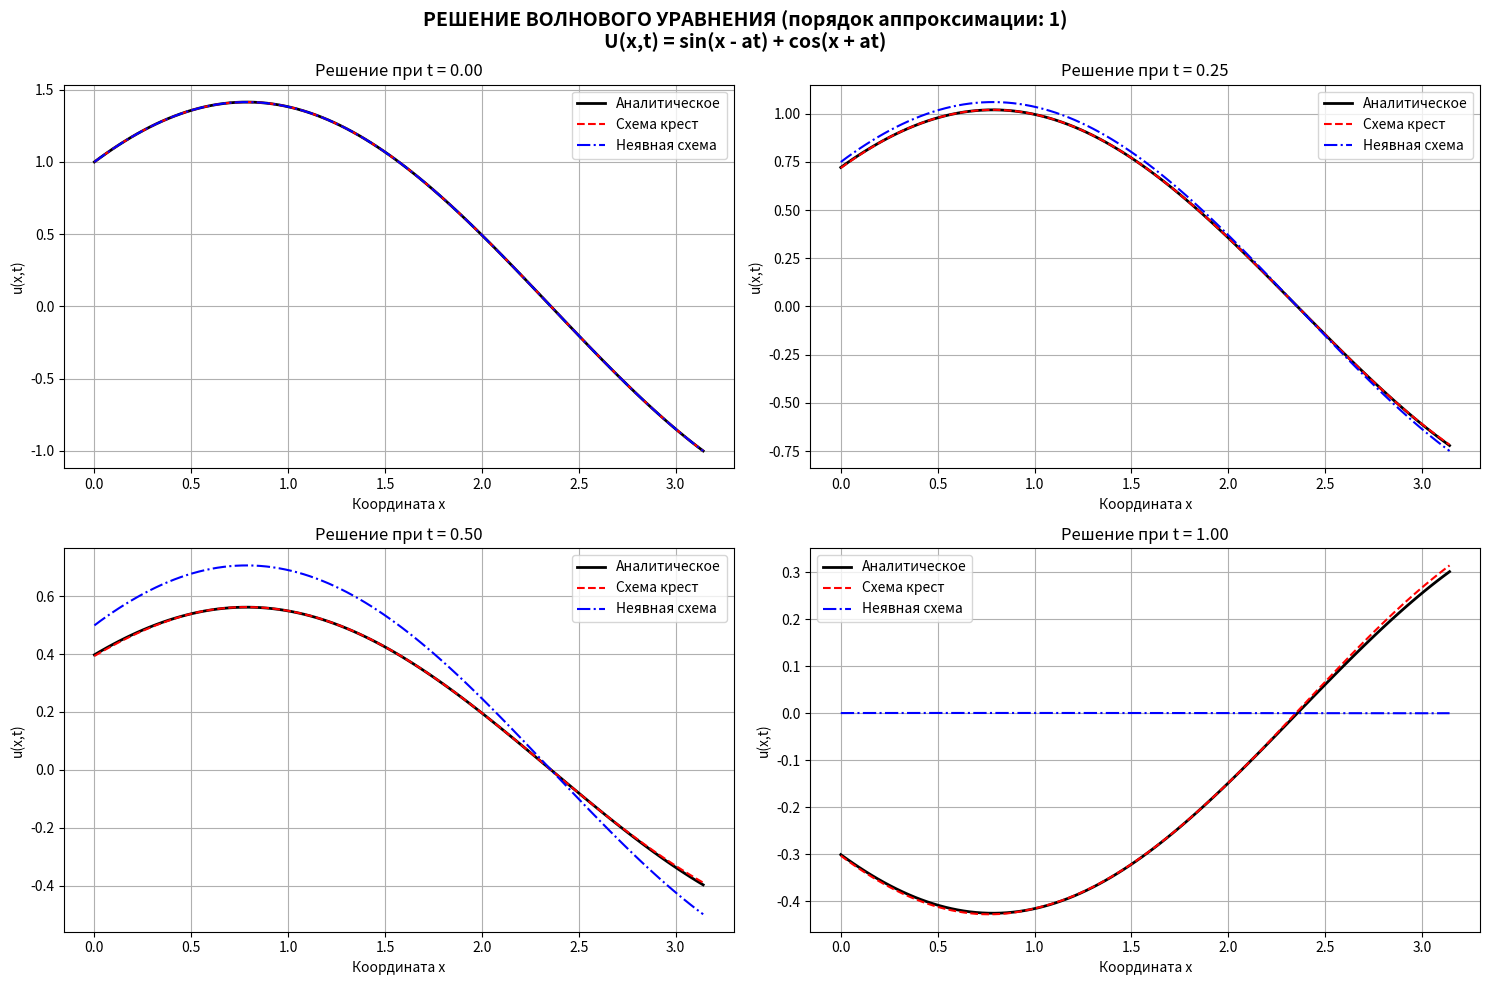
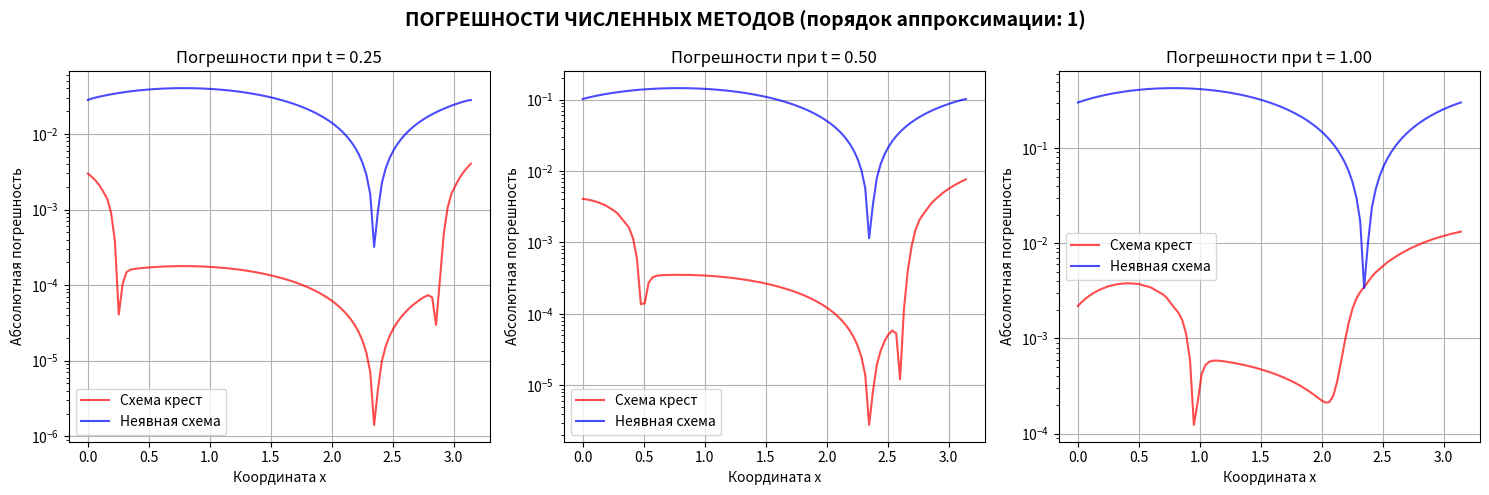
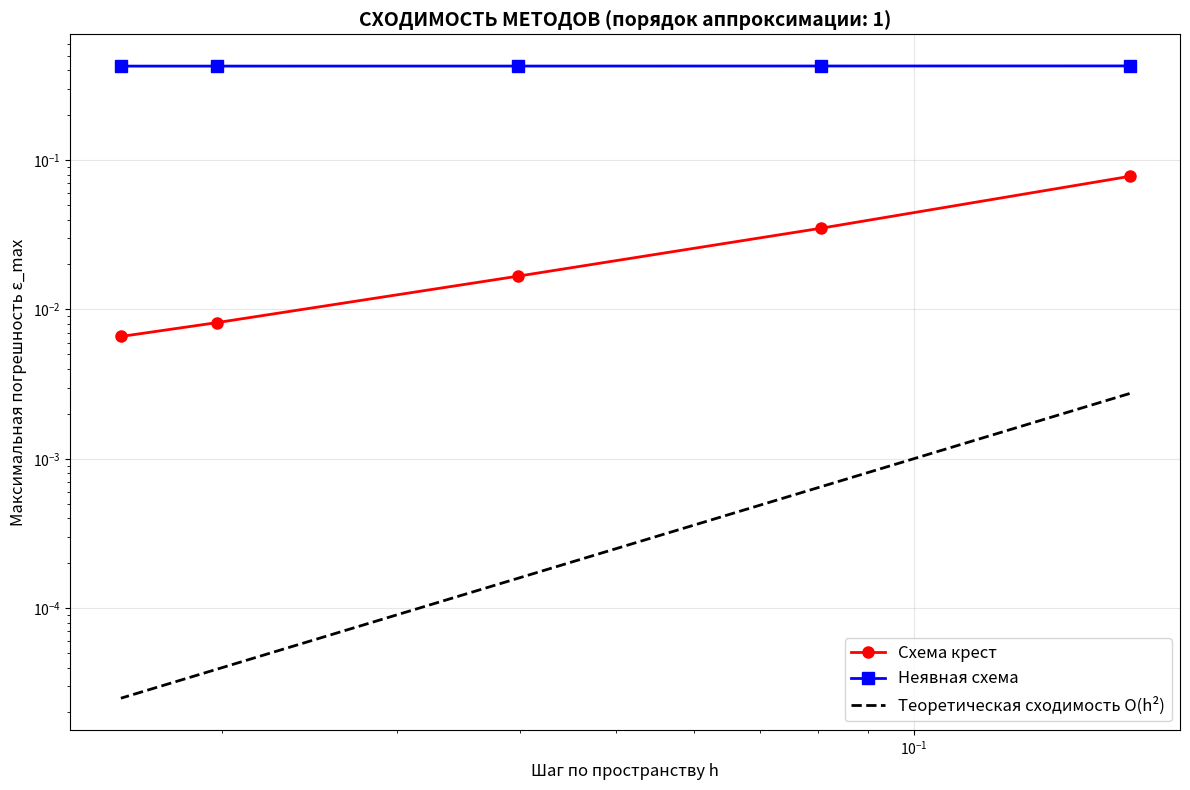
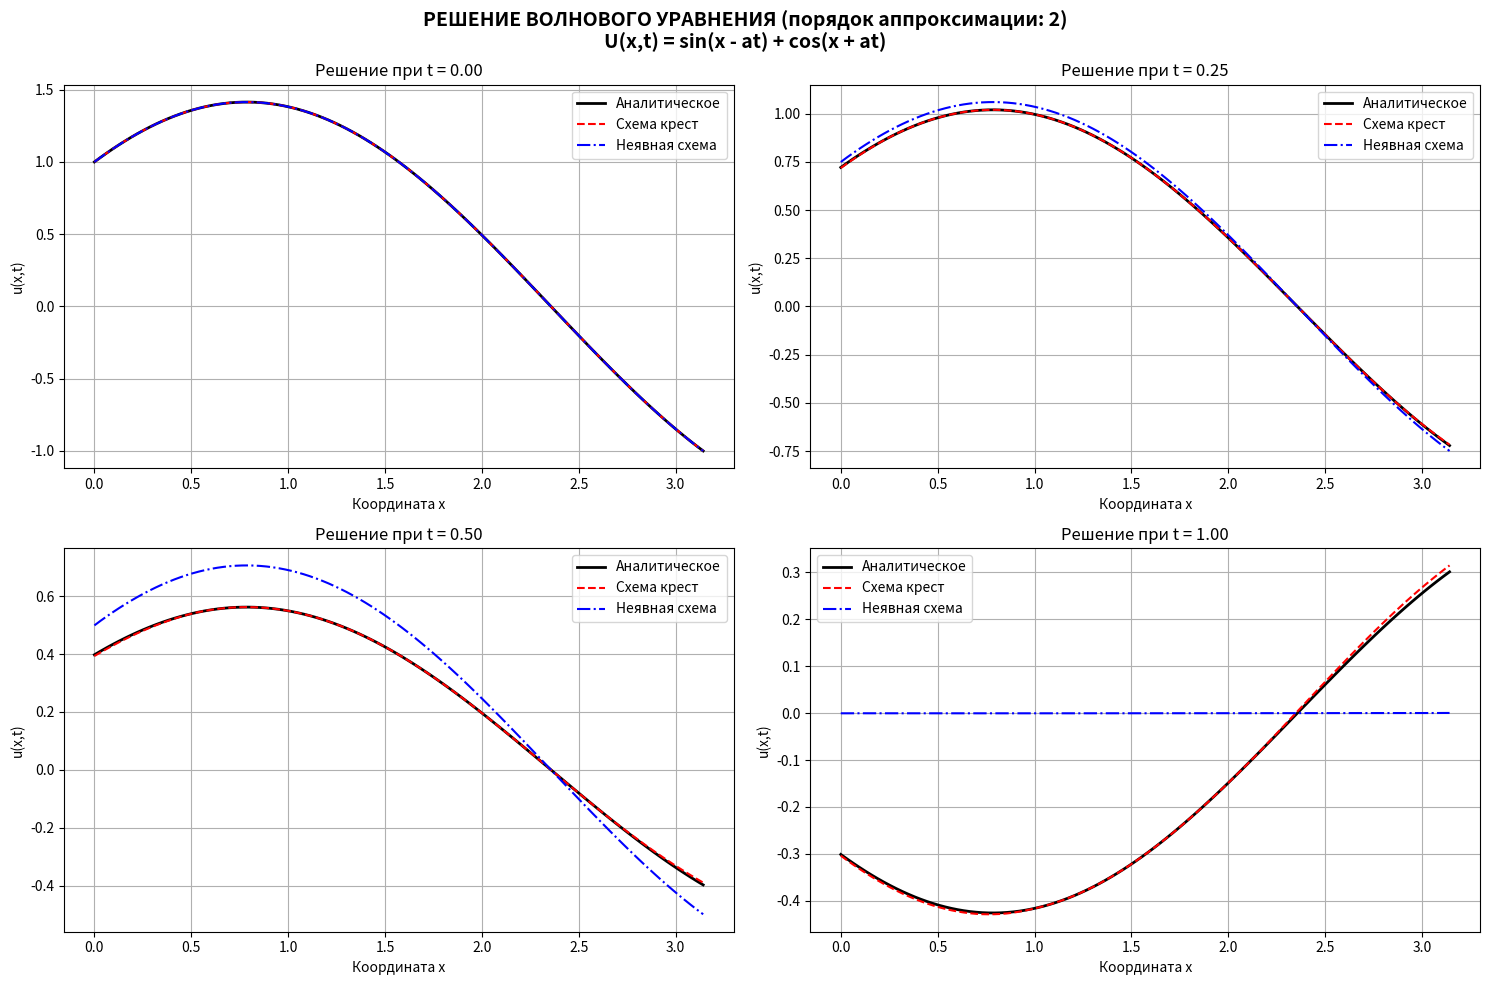
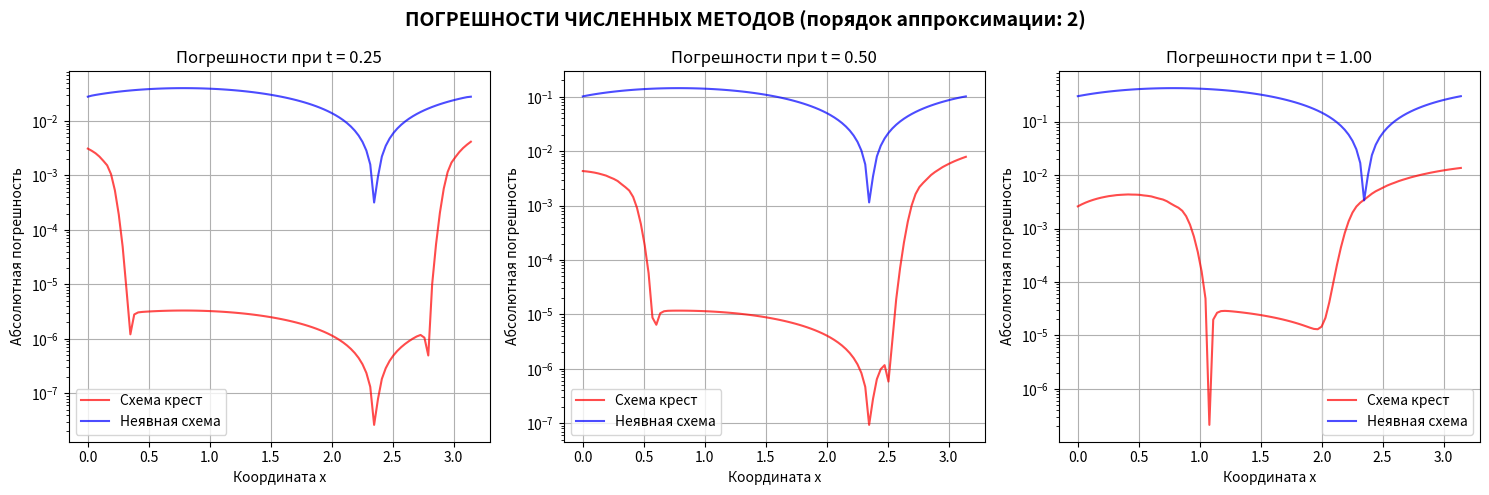
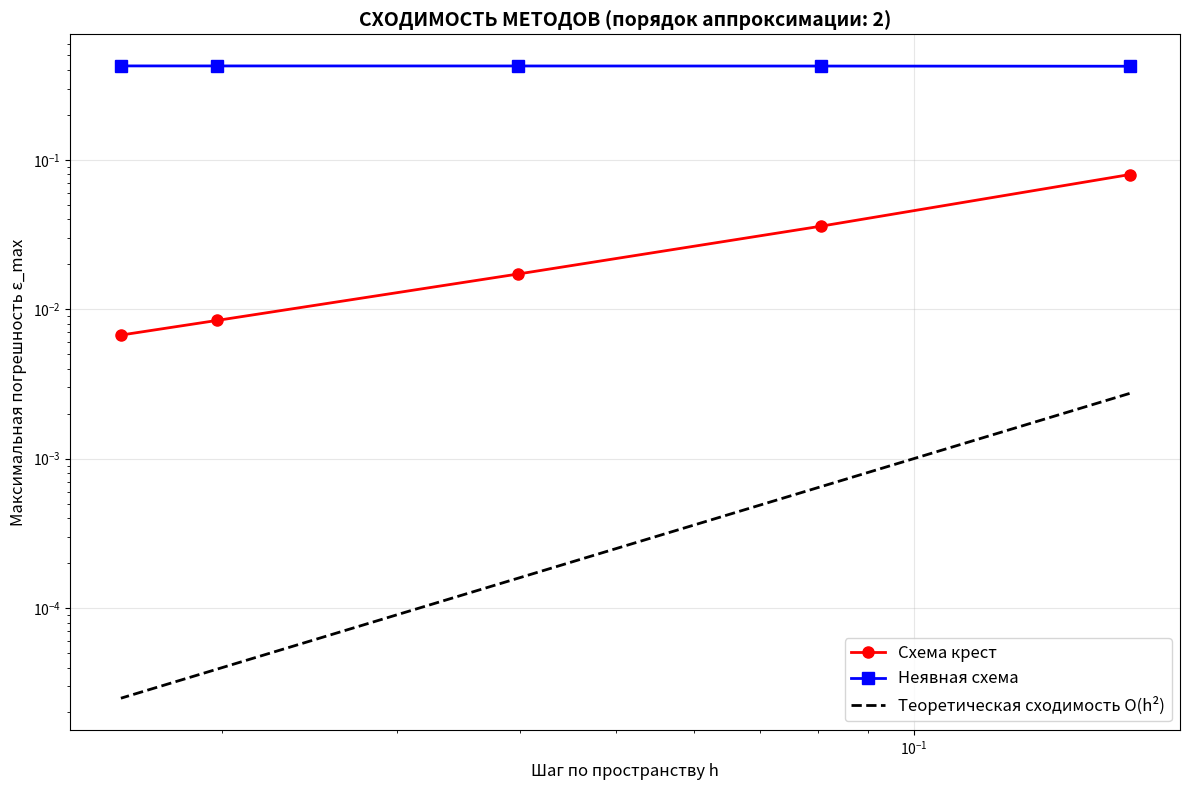

These figures' Python source, in order:
import numpy as np
import matplotlib.pyplot as plt
from scipy.sparse import diags
from scipy.sparse.linalg import spsolve

def progonka(a, b, c, d):
    n = len(d)
    P = np.zeros(n - 1)
    Q = np.zeros(n)  

    # Первый шаг
    P[0] = -c[0] / b[0]
    Q[0] = d[0] / b[0]

    # Середина
    for i in range(1, n - 1):
        P[i] = -c[i] / (b[i] + a[i] * P[i - 1])
        Q[i] = (d[i] - a[i] * Q[i - 1]) / (b[i] + a[i] * P[i - 1])

    # Конец
    Q[n - 1] = (d[n - 1] - a[n - 1] * Q[n - 2]) / (b[n - 1] + a[n - 1] * P[n - 2])

    x = np.zeros(n)
    x[n - 1] = Q[n - 1]

    # Обратный ход
    for i in range(n - 2, -1, -1):
        x[i] = Q[i] + P[i] * x[i + 1]

    return x

a = 1.0
L = np.pi
T = 1.0

def analytical_solution(x, t):
    """Аналитическое решение U(x,t) = sin(x - at) + cos(x + at)"""
    return np.sin(x - a * t) + np.cos(x + a * t)

def initial_condition_u(x):
    """Начальное условие для u(x,0)"""
    return np.sin(x) + np.cos(x)

def initial_condition_ut(x):
    """Начальное условие для u_t(x,0)"""
    return -a * (np.sin(x) + np.cos(x))

# Варианты аппроксимации граничных условий
def solve_left_boundary_condition(u, h, boundary_type, scheme_type):
    """Решение граничного условия на левой границе: u_x(0,t) - u(0,t) = 0"""
    if scheme_type == "first_order":
        # (u1 - u0)/h - u0 = 0 => u0 = u1/(1 + h)
        return u[1] / (1 + h)
    elif scheme_type == "three_point":
        # (-3*u0 + 4*u1 - u2)/(2h) - u0 = 0 => u0 = (4*u1 - u2)/(3 + 2h)
        return (4 * u[1] - u[2]) / (3 + 2 * h)
    elif scheme_type == "two_point_second_order":
        # (u1 - u0)/h + (h/2)*u_xx - u0 = 0
        # Используем u_xx ≈ (u1 - 2*u0 + u(-1))/h², но u(-1) неизвестно
        # Упрощенный вариант: u0 = u1/(1 + h)
        return u[1] / (1 + h)

def solve_right_boundary_condition(u, h, boundary_type, scheme_type):
    """Решение граничного условия на правой границе: u_x(π,t) - u(π,t) = 0"""
    n = len(u)
    if scheme_type == "first_order":
        # (u_n - u_{n-1})/h - u_n = 0 => u_n = u_{n-1}/(1 - h)
        return u[-2] / (1 - h)
    elif scheme_type == "three_point":
        # (3*u_n - 4*u_{n-1} + u_{n-2})/(2h) - u_n = 0 => u_n = (4*u_{n-1} - u_{n-2})/(3 - 2h)
        return (4 * u[-2] - u[-3]) / (3 - 2 * h)
    elif scheme_type == "two_point_second_order":
        # (u_n - u_{n-1})/h - (h/2)*u_xx - u_n = 0
        # Упрощенный вариант: u_n = u_{n-1}/(1 - h)
        return u[-2] / (1 - h)

def cross_scheme(Nx, Nt, initial_approx_order=1):
    """
        Явная схема крест для волнового уравнения
        initial_approx_order: порядок аппроксимации второго начального условия (1 или 2)
    """
    x = np.linspace(0, L, Nx)
    t = np.linspace(0, T, Nt)

    h = x[1] - x[0]
    tau = t[1] - t[0]

    sigma = (a * tau / h)**2  # σ = (aτ/h)²
    if sigma > 1:
        print(f"  ОШИБКА: σ = {sigma:.3f} > 1")
        print(f"  Схема НЕУСТОЙЧИВА! Условие устойчивости: (aτ/h)² ≤ 1")
        print(f"  Требуется: tau ≤ {h/a:.6f} (сейчас tau = {tau:.6f})")
        return x, t, None

    print(f"  Устойчивость: σ = {sigma:.3f} ≤ 1 - схема устойчива")

    u = np.zeros((Nt, Nx))

    # Первое начальное условие
    u[0, :] = initial_condition_u(x)

    # Второе начальное условие (аппроксимация u_t(x,0))
    if initial_approx_order == 1:
        # Первый порядок: u_t ≈ (u¹ - u⁰)/τ
        u[1, :] = u[0, :] + tau * initial_condition_ut(x)
    else:
        # Второй порядок: используем разложение в ряд Тейлора
        u_xx = np.zeros(Nx)
        for j in range(1, Nx-1):
            u_xx[j] = (u[0, j+1] - 2*u[0, j] + u[0, j-1]) / h**2
        # Граничные точки для u_xx (упрощенная аппроксимация)
        u_xx[0] = (u[0, 1] - 2*u[0, 0] + u[0, 0]) / h**2
        u_xx[-1] = (u[0, -1] - 2*u[0, -1] + u[0, -2]) / h**2
        
        u[1, :] = u[0, :] + tau * initial_condition_ut(x) + 0.5 * (a * tau)**2 * u_xx
    
    # Основной цикл
    for k in range(1, Nt-1):
        # Внутренние точки
        for j in range(1, Nx-1):
            u[k+1, j] = 2*u[k, j] - u[k-1, j] + sigma * (u[k, j+1] - 2*u[k, j] + u[k, j-1])
        
        # Граничные условия
        u[k+1, 0] = solve_left_boundary_condition(u[k+1], h, "robin", "first_order")
        u[k+1, -1] = solve_right_boundary_condition(u[k+1], h, "robin", "first_order")
    
    return x, t, u

def implicit_scheme(Nx, Nt, initial_approx_order=1):
    """
    Неявная схема для волнового уравнения
    """
    x = np.linspace(0, L, Nx)
    t = np.linspace(0, T, Nt)
    
    h = x[1] - x[0]
    tau = t[1] - t[0]
    
    u = np.zeros((Nt, Nx))
    
    # Первое начальное условие
    u[0, :] = initial_condition_u(x)
    
    # Второе начальное условие
    if initial_approx_order == 1:
        u[1, :] = u[0, :] + tau * initial_condition_ut(x)
    else:
        u_xx = np.zeros(Nx)
        for j in range(1, Nx-1):
            u_xx[j] = (u[0, j+1] - 2*u[0, j] + u[0, j-1]) / h**2
        u_xx[0] = (u[0, 1] - 2*u[0, 0] + u[0, 0]) / h**2
        u_xx[-1] = (u[0, -1] - 2*u[0, -1] + u[0, -2]) / h**2
        
        u[1, :] = u[0, :] + tau * initial_condition_ut(x) + 0.5 * (a * tau)**2 * u_xx
    
    sigma = (a * tau / h)**2
    
    # Матрица для неявной схемы
    for k in range(1, Nt-1):
        n = Nx
        A = np.zeros(n)
        B = np.zeros(n)
        C = np.zeros(n)
        D = np.zeros(n)
        
        # Внутренние точки
        for j in range(1, n-1):
            A[j] = -sigma
            B[j] = 2 + 2*sigma
            C[j] = -sigma
            D[j] = 4*u[k, j] - 2*u[k-1, j] - sigma*(u[k, j+1] - 2*u[k, j] + u[k, j-1])
        
        # Граничные условия (левая)
        B[0] = 1
        C[0] = -1/(1 + h)  # для first_order
        D[0] = 0
        
        # Граничные условия (правая)
        A[-1] = -1/(1 - h)  # для first_order
        B[-1] = 1
        D[-1] = 0
        
        # Решение системы методом прогонки
        u[k+1, :] = progonka(A, B, C, D)
    
    return x, t, u

def calculate_errors(u_numeric, u_analytic):
    """Вычисление абсолютной погрешности"""
    return np.abs(u_numeric - u_analytic)

def plot_solutions(x, t, u_cross, u_imp, u_anal, initial_order):
    """Построение графиков решений"""
    times_to_plot = [0, len(t)//4, len(t)//2, -1]
    
    fig, axes = plt.subplots(2, 2, figsize=(15, 10))
    axes = axes.flatten()
    
    for idx, time_idx in enumerate(times_to_plot):
        ax = axes[idx]
        ax.plot(x, u_anal[time_idx, :], 'k-', linewidth=2, label='Аналитическое')
        ax.plot(x, u_cross[time_idx, :], 'r--', label='Схема крест')
        ax.plot(x, u_imp[time_idx, :], 'b-.', label='Неявная схема')
        
        ax.set_xlabel('Координата x')
        ax.set_ylabel('u(x,t)')
        ax.set_title(f'Решение при t = {t[time_idx]:.2f}')
        ax.legend()
        ax.grid(True)
    
    plt.suptitle(f'РЕШЕНИЕ ВОЛНОВОГО УРАВНЕНИЯ (порядок аппроксимации: {initial_order})\n'
                'U(x,t) = sin(x - at) + cos(x + at)', fontsize=14, fontweight='bold')
    plt.tight_layout()
    plt.show()

def plot_errors_comparison(x, t, u_cross, u_imp, u_anal, initial_order):
    """Построение графиков погрешностей"""
    times_to_plot = [len(t)//4, len(t)//2, -1]
    
    plt.figure(figsize=(15, 5))
    
    for idx, time_idx in enumerate(times_to_plot):
        plt.subplot(1, 3, idx+1)
        
        error_cross = calculate_errors(u_cross[time_idx, :], u_anal[time_idx, :])
        error_imp = calculate_errors(u_imp[time_idx, :], u_anal[time_idx, :])
        
        plt.plot(x, error_cross, 'r-', label='Схема крест', alpha=0.7)
        plt.plot(x, error_imp, 'b-', label='Неявная схема', alpha=0.7)
        
        plt.xlabel('Координата x')
        plt.ylabel('Абсолютная погрешность')
        plt.title(f'Погрешности при t = {t[time_idx]:.2f}')
        plt.legend()
        plt.grid(True)
        plt.yscale('log')
    
    plt.suptitle(f'ПОГРЕШНОСТИ ЧИСЛЕННЫХ МЕТОДОВ (порядок аппроксимации: {initial_order})', 
                fontsize=14, fontweight='bold')
    plt.tight_layout()
    plt.show()

def convergence_study(initial_order=1):
    """Исследование сходимости"""
    Nx_list = [20, 40, 80, 160, 200]
    Nt_list = [200, 400, 800, 1600, 3200]
    
    errors_cross = []
    errors_imp = []
    
    print(f"\nИССЛЕДОВАНИЕ СХОДИМОСТИ (порядок аппроксимации: {initial_order}):")
    print("Nx\tNt\tСхема крест\tНеявная схема")
    print("-" * 50)
    
    for Nx, Nt in zip(Nx_list, Nt_list):
        x = np.linspace(0, L, Nx)
        t = np.linspace(0, T, Nt)
        X, T_grid = np.meshgrid(x, t)
        u_anal = analytical_solution(X, T_grid)
        
        x_cross, t_cross, u_cross = cross_scheme(Nx, Nt, initial_order)
        x_imp, t_imp, u_imp = implicit_scheme(Nx, Nt, initial_order)
        
        error_cross = np.max(calculate_errors(u_cross, u_anal))
        error_imp = np.max(calculate_errors(u_imp, u_anal))
        
        errors_cross.append(error_cross)
        errors_imp.append(error_imp)
        
        print(f"{Nx}\t{Nt}\t{error_cross:.2e}\t{error_imp:.2e}")
    
    h_list = [L/(Nx-1) for Nx in Nx_list]
    
    plt.figure(figsize=(12, 8))
    plt.loglog(h_list, errors_cross, 'ro-', label='Схема крест', linewidth=2, markersize=8)
    plt.loglog(h_list, errors_imp, 'bs-', label='Неявная схема', linewidth=2, markersize=8)
    
    h_ref = np.array(h_list)
    plt.loglog(h_ref, 0.1*h_ref**2, 'k--', label='Теоретическая сходимость O(h²)', linewidth=2)
    
    plt.xlabel('Шаг по пространству h', fontsize=12)
    plt.ylabel('Максимальная погрешность ε_max', fontsize=12)
    plt.title(f'СХОДИМОСТЬ МЕТОДОВ (порядок аппроксимации: {initial_order})', 
             fontsize=14, fontweight='bold')
    plt.legend(fontsize=12)
    plt.grid(True, alpha=0.3)
    plt.tight_layout()
    plt.show()

def main():
    print("РЕШЕНИЕ ВОЛНОВОГО УРАВНЕНИЯ")
    print("=" * 50)
    print(f"Параметры: a = {a}, L = π, T = {T}")
    print(f"Аналитическое решение: U(x,t) = sin(x - {a}t) + cos(x + {a}t)")
    print(f"Граничные условия: u_x(0,t) - u(0,t) = 0, u_x(π,t) - u(π,t) = 0")

    Nx = 100
    Nt = 1000

    # Исследование для разных порядков аппроксимации начального условия
    for initial_order in [1, 2]:
        print(f"\n" + "="*60)
        print(f"РАСЧЕТ С ПОРЯДКОМ АППРОКСИМАЦИИ: {initial_order}")
        print("="*60)

        print(f"Сетка: Nx = {Nx}, Nt = {Nt}")

        x_analytical = np.linspace(0, L, Nx)
        t_analytical = np.linspace(0, T, Nt)
        X, T_grid = np.meshgrid(x_analytical, t_analytical)
        u_analytical = analytical_solution(X, T_grid)

        print("\n1. Схема крест...")
        x_cross, t_cross, u_cross = cross_scheme(Nx, Nt, initial_order)

        print("2. Неявная схема...")
        x_imp, t_imp, u_imp = implicit_scheme(Nx, Nt, initial_order)

        print("\nПОГРЕШНОСТИ В РАЗЛИЧНЫЕ МОМЕНТЫ ВРЕМЕНИ:")
        time_indices = [0, len(t_analytical)//4, len(t_analytical)//2, -1]
        
        print("Метод\t\tt=0.00\tt=0.25\tt=0.50\tt=1.00")
        print("-" * 50)
        
        for method_name, u_num in [("Схема крест", u_cross), ("Неявная", u_imp)]:
            errors = []
            for time_idx in time_indices:
                max_error = np.max(calculate_errors(u_num[time_idx, :], u_analytical[time_idx, :]))
                errors.append(f"{max_error:.2e}")
            print(f"{method_name}\t{errors[0]}\t{errors[1]}\t{errors[2]}\t{errors[3]}")
        
        plot_solutions(x_cross, t_cross, u_cross, u_imp, u_analytical, initial_order)
        plot_errors_comparison(x_cross, t_cross, u_cross, u_imp, u_analytical, initial_order)
        
        convergence_study(initial_order)

if __name__ == "__main__":
    main()